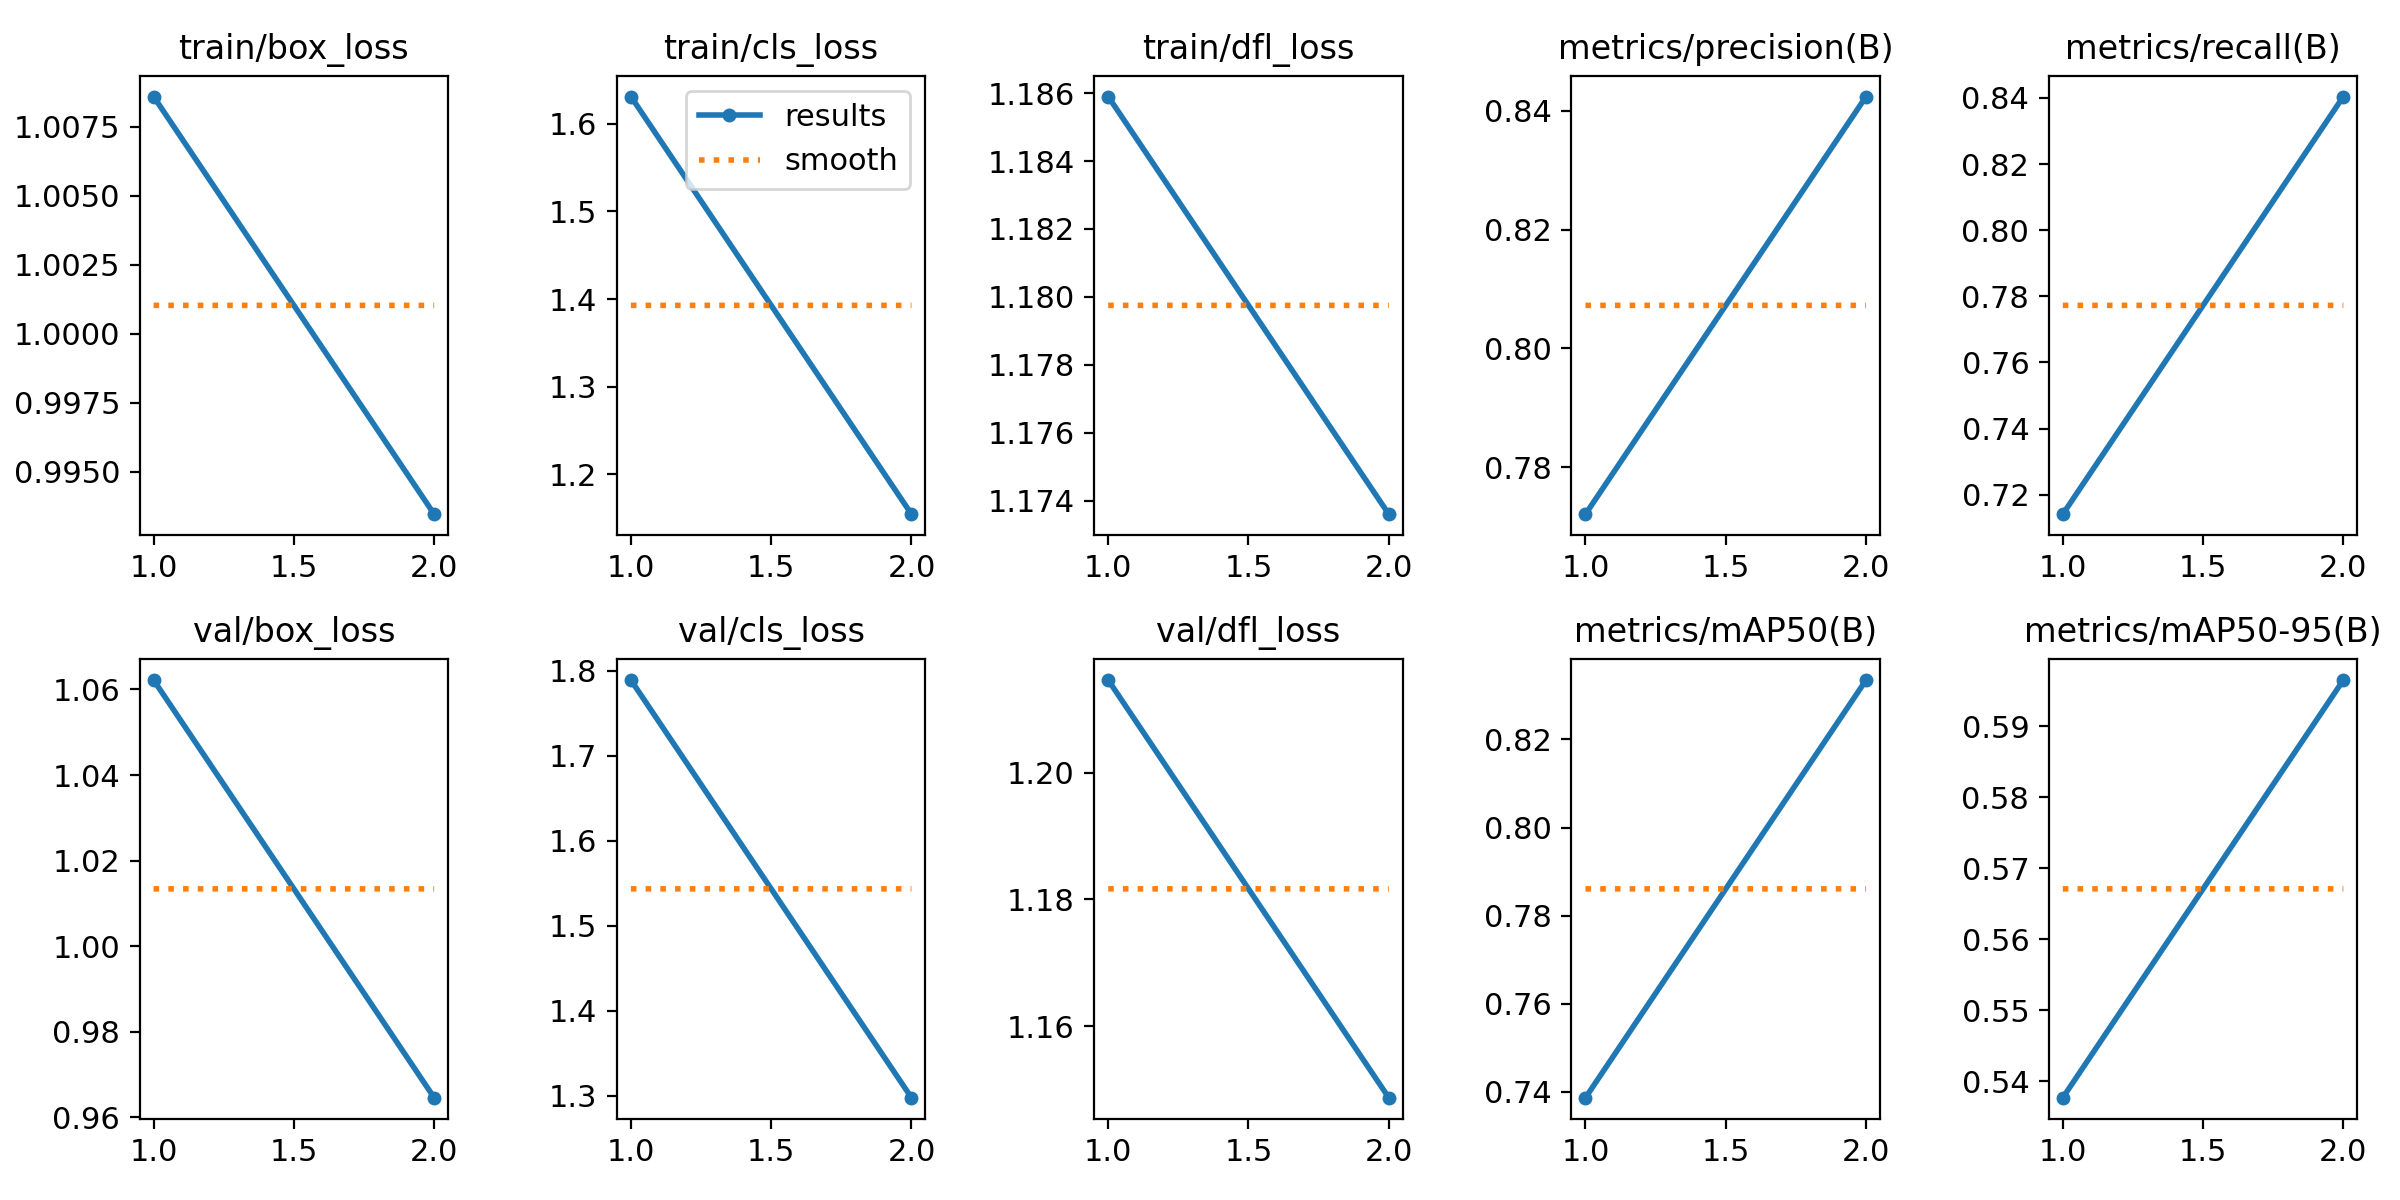

Data behind this chart, as committed beside it:
epoch, train/box_loss, train/cls_loss, train/dfl_loss, metrics/precision(B), metrics/recall(B), metrics/mAP50(B), metrics/mAP50-95(B), val/box_loss, val/cls_loss, val/dfl_loss, lr/pg0, lr/pg1, lr/pg2
1, 1.009, 1.631, 1.186, 0.7721, 0.7141, 0.7387, 0.5377, 1.062, 1.789, 1.215, 0.0006608, 0.0006608, 0.0006608
2, 0.9935, 1.155, 1.174, 0.8424, 0.8404, 0.8335, 0.5965, 0.9646, 1.298, 1.149, 0.0006704, 0.0006704, 0.0006704
